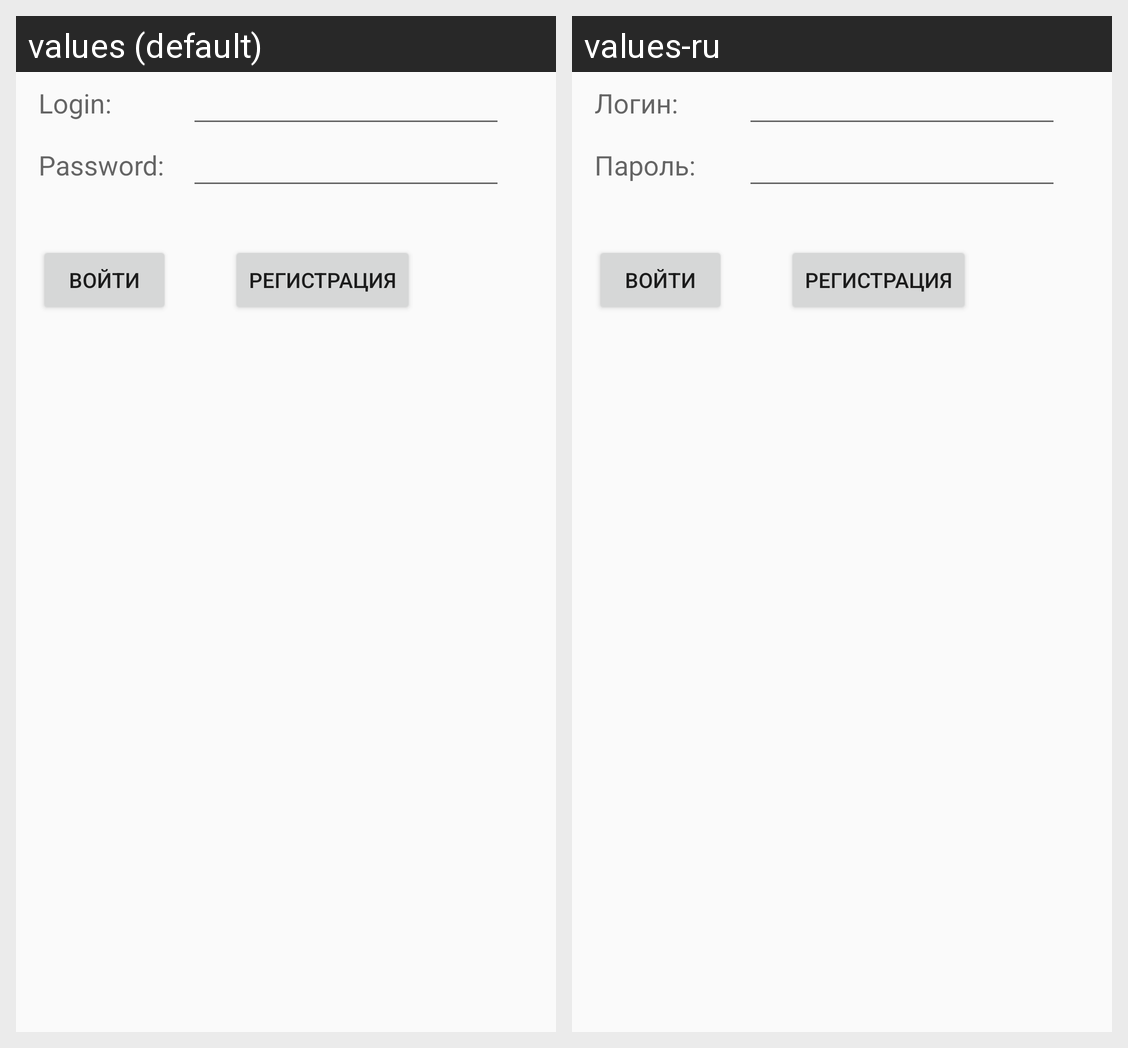

Strings drawn on this Android screen and how each of the app's shown locales translates them:
Android screen res/layout/login_pass_dialog.xml rendered under 2 locales, left to right: values (default), values-ru. Device: Nexus 5 (rendered at 1080×1920; each locale shown at half size, 540×960, under a caption strip naming it); theme AppTheme.
Strings drawn on this screen, with the default value and each locale's value (text and hints the layout hard-codes, and strings that could not be matched under every locale, appear in the picture but are not listed):

login_with_colon
  values: Login:
  values-ru: Логин:

pwd_with_colon
  values: Password:
  values-ru: Пароль:

sign_in
  values: Войти
  values-ru: Войти  [not translated; the default value is used]

sign_up
  values: регистрация
  values-ru: регистрация  [not translated; the default value is used]
